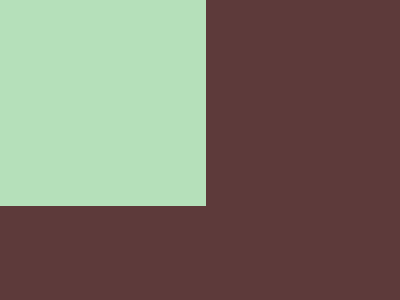

Give the HTML and CSS whose rendering is this image.

<!-- file: index.html -->
<!DOCTYPE html>
<html lang="en">
<head>
    <meta charset="UTF-8">
    <meta name="viewport" content="width=device-width, initial-scale=1.0">
    <title>1porc</title>
    <link rel="stylesheet" href="style.css">
</head>
<body>
    <div></div>
</body>
</html>

/* file: style.css */
 body{
    margin: 0;
    background-color: #5d3a3a;
    background-size: 400px x 300px;
 }
 
 div {
    border: 3px solid  #b5e0ba;
    position: absolute;
    width: 200px;
    height: 200px;
    background: #b5e0ba;
  }